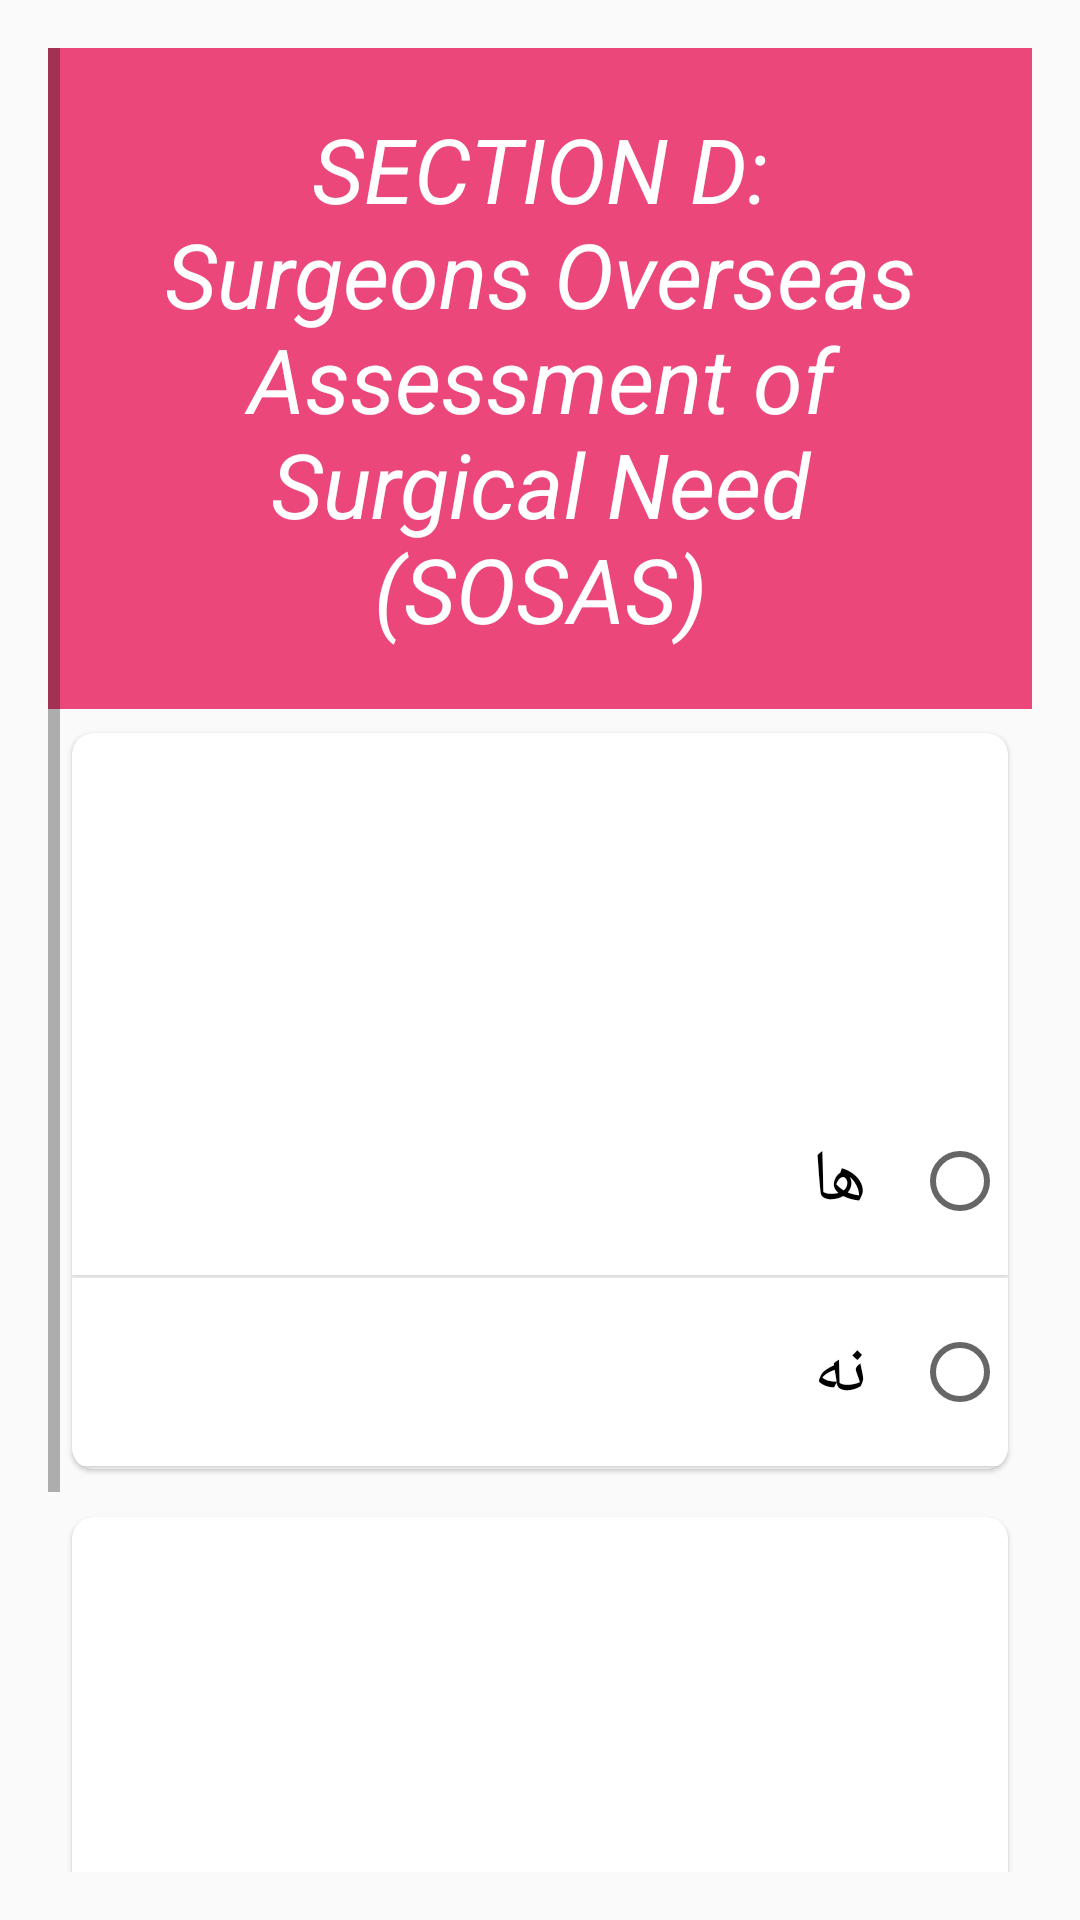

Write the Android layout XML for this screen, with the resource values it uses.
<!-- AndroidManifest.xml: activity theme AppTheme1 -->
<!-- res/layout/activity_section_b.xml -->
<?xml version="1.0" encoding="utf-8"?>
<layout xmlns:android="http://schemas.android.com/apk/res/android"
    xmlns:tools="http://schemas.android.com/tools"
    tools:context="ui.SectionBActivity">

    <data>

        <import type="android.view.View" />

        <variable
            name="callback"
            type="edu.aku.hassannaqvi.uen_sosas.ui.SectionBActivity" />

    </data>

    <ScrollView
        android:layout_width="match_parent"
        android:layout_height="wrap_content"
        android:background="@drawable/sosas_bg"
        android:layoutDirection="rtl"
        android:padding="16dp">

        <LinearLayout
            android:id="@+id/ll01"
            android:layout_width="match_parent"
            android:layout_height="wrap_content"
            android:orientation="vertical">

            <TextView
                style="@style/textView3Head"
                android:layout_width="match_parent"
                android:layout_height="wrap_content"
                android:text="@string/tdh" />

            
            <androidx.cardview.widget.CardView
                android:id="@+id/td01cv"
                style="@style/cardView">

                <LinearLayout
                    android:layout_width="match_parent"
                    android:layout_height="wrap_content"
                    android:orientation="vertical">

                    <TextView
                        style="@style/labels"
                        android:text="@string/td01" />

                    <RadioGroup
                        android:id="@+id/td01"
                        android:layout_width="match_parent"
                        android:layout_height="match_parent">

                        <RadioButton
                            android:id="@+id/td01a"
                            style="@style/radiobutton"
                            android:text="@string/yes" />

                        <RadioButton
                            android:id="@+id/td01b"
                            style="@style/radiobutton"
                            android:text="@string/no" />

                    </RadioGroup>

                </LinearLayout>

            </androidx.cardview.widget.CardView>

            
            <androidx.cardview.widget.CardView
                android:id="@+id/td02cv"
                style="@style/cardView"
                android:visibility='@{td01b.checked? View.GONE : View.VISIBLE}'>

                <LinearLayout
                    android:id="@+id/td02"
                    android:layout_width="match_parent"
                    android:layout_height="wrap_content"
                    android:orientation="vertical">

                    <TextView
                        style="@style/labels"
                        android:text="@string/td02" />


                    <EditText
                        android:id="@+id/td02a"
                        style="@style/textInput"
                        android:layout_width="match_parent"
                        android:layout_height="wrap_content"
                        android:hint="@string/td02a"
                        android:inputType="number"
                        android:digits="123456789"
                        android:maxLength="1"
                        android:tag="td02a" />

                </LinearLayout>

            </androidx.cardview.widget.CardView>

            <LinearLayout
                android:layout_width="match_parent"
                android:layout_height="wrap_content"
                android:orientation="horizontal">

                <Button
                    android:id="@+id/btn_Continue"
                    android:layout_width="0dp"
                    android:layout_height="wrap_content"
                    android:layout_margin="4sp"
                    android:layout_weight="1"
                    android:padding="10dp"
                    android:background="@android:color/holo_green_light"
                    android:onClick='@{() -> callback.BtnContinue()}'
                    android:text="@string/nextSection"
                    android:textColor="@color/white"
                    android:textSize="24sp"
                    android:textStyle="bold"
                    android:visibility='visible' />

                <Button
                    android:id="@+id/btn_End"
                    android:layout_width="0dp"
                    android:layout_height="wrap_content"
                    android:layout_margin="4sp"
                    android:layout_weight="1"
                    android:padding="10dp"
                    android:background="@android:color/holo_red_light"
                    android:onClick='@{() -> callback.BtnEnd()}'
                    android:text="@string/end_interview"
                    android:textColor="@color/white"
                    android:textSize="24sp"
                    android:textStyle="bold"
                    android:visibility='visible' />

            </LinearLayout>

        </LinearLayout>

    </ScrollView>

</layout>
<!-- resources referenced by this layout -->
<resources>
  <color name="white">#FFFFFF</color>
  <string name="end_interview"> اختتام </string>
  <string name="nextSection"> اگلا حصہ </string>
  <string name="no"> نه </string>
  <string name="td01"> گذريل پنجن سالن جي دوران توهان جي ڪنهن ٻار جي وفات ٿي؟ </string>
  <string name="td02"> جيڪڏهن ها ته مون کي اهو ٻڌي تمام گهڻو افسوس ٿيو، گذريل پنجن سالن جي دوران توهان جي گهر ۾ ڪيترن ٻارن جي وفات ٿي؟ </string>
  <string name="td02a"> ٻارن جو تعداد </string>
  <string name="tdh"> SECTION D: Surgeons Overseas Assessment of Surgical Need (SOSAS) </string>
  <string name="yes"> ھا </string>
  <style name="cardView">
          <item name="android:background">@color/white</item>
          <item name="android:layout_width">match_parent</item>
          <item name="android:layout_height">wrap_content</item>
          <item name="android:layout_margin">8dp</item>
  
          
          
          <item name="cardCornerRadius">7dp</item>
          <item name="cardElevation">1dp</item>
      </style>
  <style name="labels" parent="@android:style/TextAppearance.Widget.TextView">
          <item name="android:layout_width">match_parent</item>
          <item name="android:layout_height">wrap_content</item>
          
          <item name="android:background">@drawable/text_style</item>
          <item name="android:textColor">@color/white</item>
          <item name="android:textSize">24sp</item>
          <item name="android:typeface">serif</item>
          <item name="android:padding">10dp</item>
          
          <item name="android:elevation">1dp</item>
          
          <item name="android:textAppearance">@style/TextAppearance.AppCompat.Medium</item>
          
          
  
  
      </style>
  <style name="radiobutton" parent="Widget.AppCompat.CompoundButton.RadioButton">
          <item name="android:textSize">24sp</item>
          <item name="android:layout_width">match_parent</item>
          <item name="android:layout_height">wrap_content</item>
          <item name="android:background">@color/white</item>
          
          <item name="android:elevation">1dp</item>
          <item name="android:layout_marginBottom">1dp</item>
          <item name="android:padding">15dp</item>
      </style>
  <style name="textView3Head">
          <item name="android:layout_width">match_parent</item>
          <item name="android:layout_height">wrap_content</item>
          <item name="android:textSize">30sp</item>
          <item name="android:padding">20dp</item>
          <item name="android:textStyle">italic</item>
          <item name="android:textAlignment">center</item>
          <item name="android:background">#EC477A</item>
          <item name="android:textColor">@color/white</item>
      </style>
  <style name="AppTheme1" parent="Theme.AppCompat.Light.DarkActionBar">
          
          <item name="android:fillAfter">true</item>
          <item name="android:enterFadeDuration">600</item>
          <item name="android:exitFadeDuration">200</item>
          <item name="android:animateLayoutChanges">false</item>
          <item name="android:typeface">sans</item>
          
          
          
      </style>
  <color name="colorAccent">#7553ef</color>
</resources>
